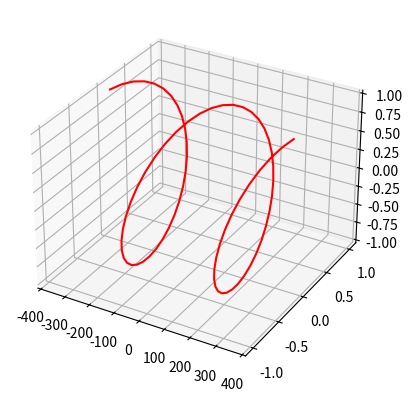

Here is the Python script that generated this plot:
import matplotlib.pyplot as plt
import math


# relación de valores a visualizar
grados = [i for i in range (-360, 361, 10)]
seno = [math.sin(math.radians(i)) for i in grados]
coseno = [math.cos(math.radians(i)) for i in grados]

# crear trazado en tres dimensiones
ax = plt.axes(projection='3d')

# dibujar los valores x, y, z
ax.plot(grados, seno, coseno, 'red')

# mostar el gráfico
plt.show()